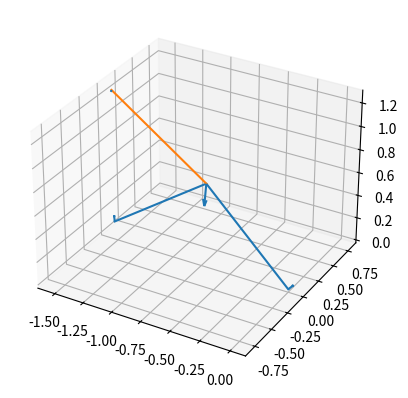

The matplotlib source for this figure:
# Prototyping mirror transformation code

import numpy as np
import matplotlib.pyplot as plt

def rot_axis_matrix(u_in, sin_m1, cos_m1, inv=False):
    print("sin", sin_m1, "cos", cos_m1, "u_in", u_in)
    mat = np.array([
    [cos_m1+u_in[0]**2*(1-cos_m1), u_in[0]*u_in[1]*(1-cos_m1)-u_in[2]*sin_m1, u_in[0]*u_in[2]*(1-cos_m1)+u_in[1]*sin_m1],
    [u_in[1]*u_in[0]*(1-cos_m1)+u_in[2]*sin_m1, cos_m1 + u_in[1]**2*(1-cos_m1), u_in[1]*u_in[2]*(1-cos_m1)-u_in[0]*sin_m1],
    [u_in[2]*u_in[0]*(1-cos_m1)-u_in[1]*sin_m1, u_in[2]*u_in[1]*(1-cos_m1)+u_in[0]*sin_m1, cos_m1+u_in[2]**2*(1-cos_m1)]
    ])

    if inv:
        mat = np.linalg.inv(mat)
    print(mat)
    print("determinant", np.linalg.det(mat))

    return mat

def fresnel_matrix(theta_i, n1=1.5, n2=1):
    # default is glass to air
    # n1sin1 = n2sin2
    theta_t = np.arcsin(n2/n1*np.sin(theta_i))
    r_s = (n1*np.cos(theta_i) - n2*np.cos(theta_t))/\
        (n1*np.cos(theta_i) + n2*np.cos(theta_t))
    r_p = (n2*np.cos(theta_i) - n1*np.cos(theta_t))/\
        (n2*np.cos(theta_i) + n1*np.cos(theta_t))
    mat = np.array([
        [r_p, 0, 0],
        [0, r_s, 0],
        [0, 0, 1]
    ])
    return mat

print()
print("------------------------------------")
print()

x_unit = np.array([1,0,0])
y_unit = np.array([0,1,0])
z_unit = np.array([0,0,1])

# ray vector
u_in = np.array([-1,0,1])
u_in = u_in/np.linalg.norm(u_in)

# E vector, Ex = Ez
E_in = np.array([1,1,1])
# E_in = np.array([0,1,0])

# check
print("dot of E and u", np.dot(E_in, u_in))

# normal vector, nominally (0,0,-1)
normal_angle = 5*np.pi/180
Nz = -1
Nx = (Nz)*np.tan(normal_angle)
N = np.array([Nx,0,Nz])
N = N/np.linalg.norm(N)
print("normal angle (rotation about y axis)", normal_angle)
print("Normal N", N)

# relfection plane normal and s wave in new coordinate space
p = np.cross(u_in, N)
print("p vector", p)

# 3rd basis vector for p wave in new coordinate space
r = np.cross(u_in, p)
print("r vector", r)

# 1st rotation axis
m1 = np.cross(u_in, z_unit) #np.cross(u_in, z_unit)
print("m1",m1)
sin_m1 = np.linalg.norm(m1)
cos_m1 = np.sqrt(1 - sin_m1**2)
m1_unit = m1/np.linalg.norm(m1)
# rotation matrix 1
M1 = rot_axis_matrix(m1_unit, sin_m1, cos_m1, False)

# apply 1st rotation matrix
u_in_prime = np.matmul(M1, u_in)
r_prime = np.matmul(M1, r)
E_prime = np.matmul(M1, E_in)

# 2nd rotation axis (z -> zk?)
# m2 = np.cross(r, u_in_prime)  # My version
# m2 = np.cross(r_prime, x_unit)  # Chris version
m2 = np.cross(r_prime, x_unit)  # Chris version

sin_m2 = np.linalg.norm(m2)
cos_m2 = np.sqrt(1 - sin_m2**2)
m2_unit = m2/np.linalg.norm(m2)

print("u-prime", u_in_prime)
print("E-prime", E_prime)
# 2nd rotation matrix (rotate about zk?)
M2 = rot_axis_matrix(m2_unit, sin_m2, cos_m2, False)

u_ps = np.matmul(M2, u_in_prime)

M1M2 = np.matmul(M2,M1)

E_ps = np.matmul(M1M2, E_in)
print("E_ps", E_ps)

print("u_ps", u_ps)

print("E_ps dot u_ps (should be zero still)", np.dot(E_ps, u_ps))

## Now do the reflection rotation ##

#  u = u - 2(N.u)N
#  E = E - 2(N.E)N

# frenel coefficients:

# Express N in this space
N_ps = np.matmul(M1M2, N)
print("N_ps", N_ps)

# calculate rotation matrix to represent mirror 
p_ps = np.matmul(M1M2, p)
print("p_ps", p_ps)

# ray cross N for rotation
uxN = np.cross(u_ps, N_ps)
sin_mr_1theta = np.linalg.norm(uxN)
theta_i = np.arcsin(sin_mr_1theta)
rot_theta = np.pi-2*theta_i
cos_mr = np.cos(rot_theta)
sin_mr = np.sin(rot_theta)
uxN_unit = uxN/np.linalg.norm(uxN)
Mr = rot_axis_matrix(uxN_unit, sin_mr, cos_mr, False)

Mf = fresnel_matrix(theta_i)
Mf = np.identity(3)
# fresnel coefficients applied
E_ps = np.matmul(Mf, E_ps)
u_ps_r2 = u_ps - 2*(np.dot(N_ps, u_ps))*N_ps
E_ps_r2 = E_ps - 2*(np.dot(N_ps, E_ps))*N_ps

u_ps_r = np.matmul(Mr, u_ps)
E_ps_r = np.matmul(Mr, E_ps)

print("u_ps_r", u_ps_r)
print("E_ps_r", E_ps_r)

print("reflected dot", np.dot(u_ps_r, E_ps_r))

# Inverse transform:
M1M2_inv = np.linalg.inv(M1M2) 
E_r = np.matmul(M1M2_inv, E_ps_r)
u_r = np.matmul(M1M2_inv, u_ps_r)
u_r2 = np.matmul(M1M2_inv, u_ps_r2)


E_r_unfold = [E_r[0], E_r[1], -E_r[2]]
u_r_unfold = [u_r[0], u_r[1], -u_r[2]]


print("reflected dot 2", np.dot(u_r, E_r))


## now reflect the ray without transformations to compare ##

# u_in_r = u_in - 2*(np.dot(N, u_in))*N
E_in_r2 = E_in - 2*(np.dot(N, E_in))*N

# ray cross N for rotation
uxN_in = np.cross(u_in, N)
sin_mr_1theta_in = np.linalg.norm(uxN_in)
rot_theta_in = np.pi-2*np.arcsin(sin_mr_1theta_in)
cos_mr_in = np.cos(rot_theta_in)
sin_mr_in = np.sin(rot_theta_in)
uxN_in_unit = uxN_in/np.linalg.norm(uxN_in)
Mr_in = rot_axis_matrix(uxN_in_unit, sin_mr_in, cos_mr_in, False)

u_in_r = np.matmul(Mr_in, u_in)
E_in_r = np.matmul(Mr_in, E_in)

## results:

print("----- E-field -----")
print("E_in", E_in)
print("E_in_r", E_in_r)
print("E_r", E_r)
print("E_ps_r2", E_ps_r2)
print("E_in_r2", E_in_r2)

print("----- k-field -----")
print("u_in_r", u_in_r)
print("u_r", u_r)
print("u_r2", u_r2)

# draw rays for visualisation:
len_ray = 1
p0 = np.array([0,0,0])
p1 = p0 + u_in*len_ray
p2 = p1 + u_r*len_ray

p2_unfold = p1 + u_r_unfold*len_ray

print("dist1", np.linalg.norm(u_in*len_ray))
print("dist2", np.linalg.norm(p2-p1))

ax = plt.figure().add_subplot(projection='3d')

x_q = [p0[0], p1[0], p2[0]]
y_q = [p0[1], p1[1], p2[1]]
z_q = [p0[2], p1[2], p2[2]]

x_q_unfold = [p1[0], p2_unfold[0]]
y_q_unfold = [p1[1], p2_unfold[1]]
z_q_unfold = [p1[2], p2_unfold[2]]

x_E = [E_in[0], 0, E_r[0]]
y_E = [E_in[1], 0, E_r[1]]
z_E = [E_in[2], 0, E_r[2]]

x_E_unfold = [0, E_r_unfold[0]]
y_E_unfold = [0, E_r_unfold[1]]
z_E_unfold = [0, E_r_unfold[2]]

# x_E = [E_in[0], 0, E_in_r[0]]
# y_E = [E_in[1], 0, E_in_r[1]]
# z_E = [E_in[2], 0, E_in_r[2]]


ax.quiver(x_q, y_q, z_q, x_E, y_E, z_E, length=0.05, normalize=True)
ax.quiver(x_q[1], y_q[1], z_q[1], N[0], N[1], N[2], length=0.2, normalize=True)
ax.plot(x_q, y_q, z_q)

ax.quiver(x_q_unfold, y_q_unfold, z_q_unfold, x_E_unfold, y_E_unfold, z_E_unfold, length=0.05, normalize=True)
ax.plot(x_q_unfold, y_q_unfold, z_q_unfold)
ax.axis('equal') 

print(z_q)
print(z_q_unfold)

plt.show()